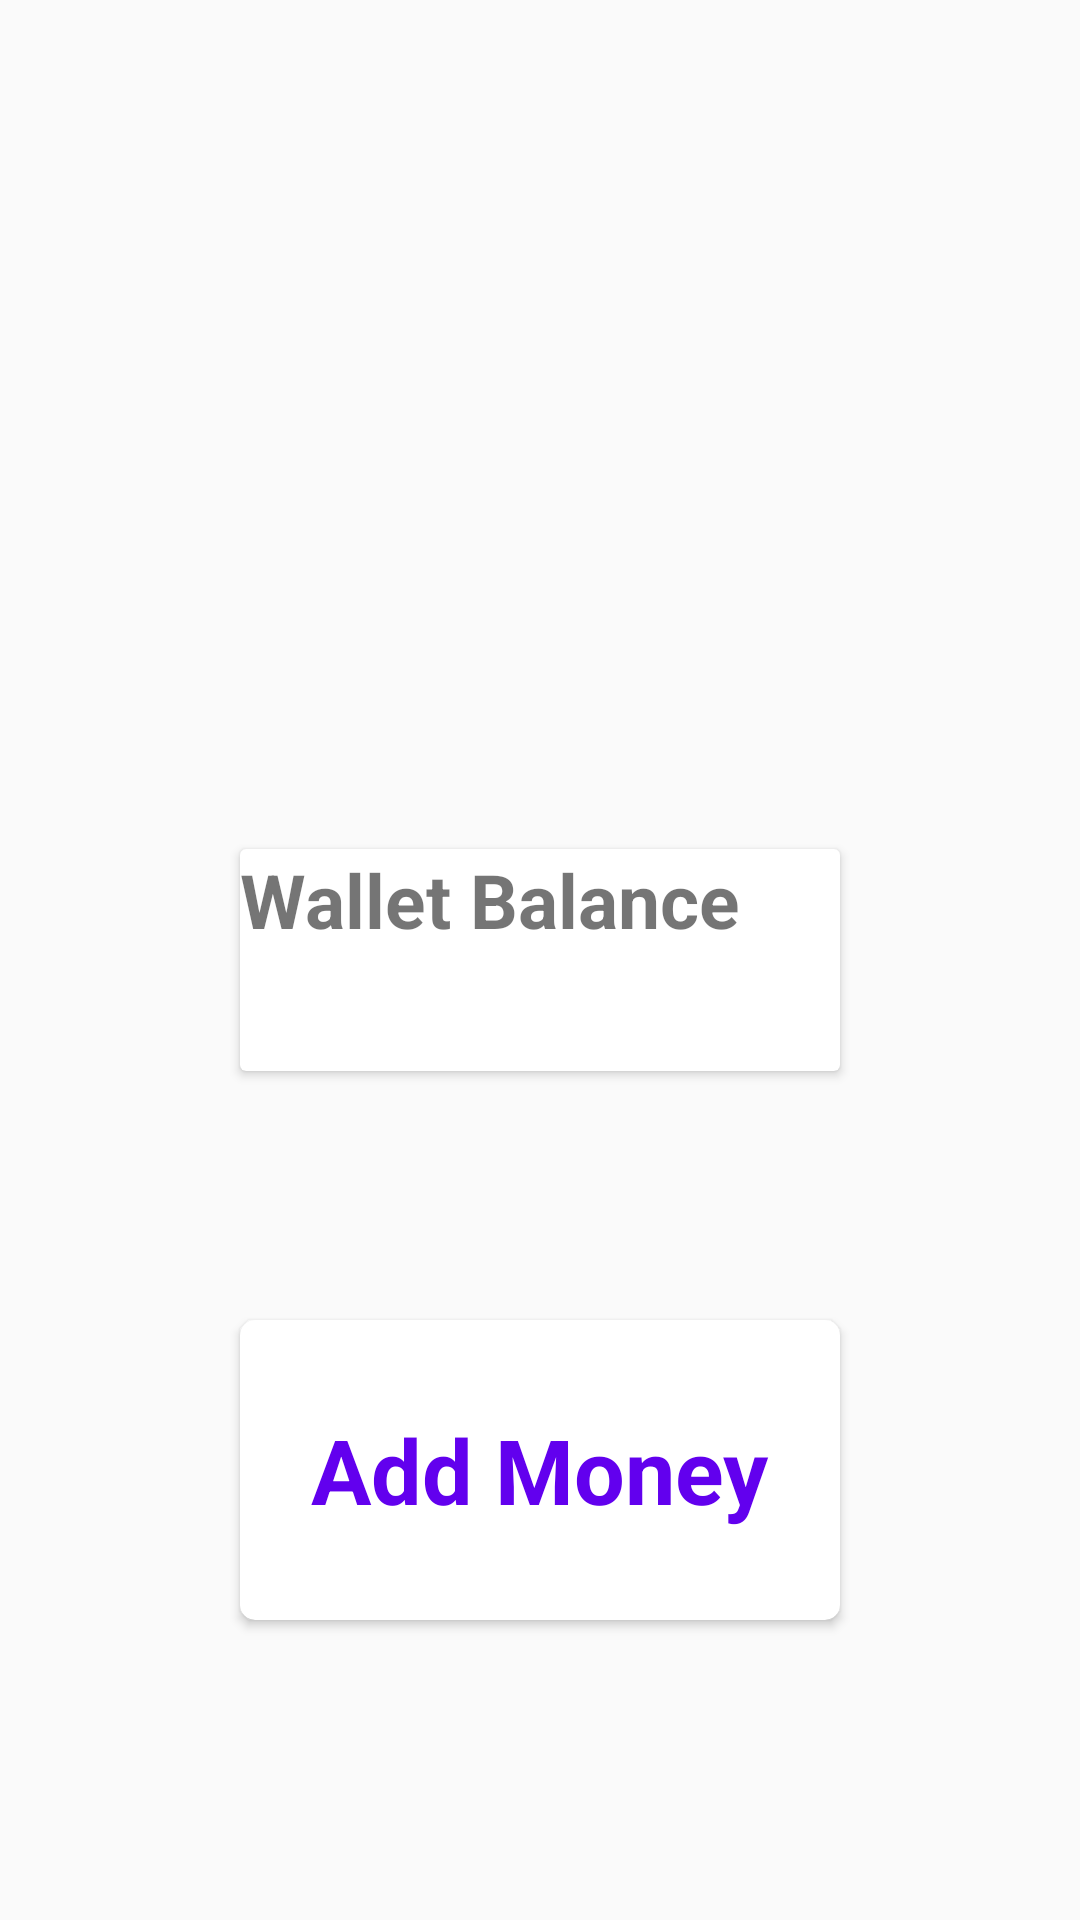

Here is an Android app screen rendered from its layout file. Give the layout XML and the strings, colors and styles it references.
<!-- AndroidManifest.xml: application theme AppTheme -->
<!-- res/layout/fragment_mymoney.xml -->
<?xml version="1.0" encoding="utf-8"?>
<RelativeLayout xmlns:android="http://schemas.android.com/apk/res/android"
    android:layout_width="match_parent"
    android:layout_height="match_parent"
    xmlns:app="http://schemas.android.com/apk/res-auto">
    <androidx.cardview.widget.CardView
        android:layout_width="wrap_content"
        android:layout_height="wrap_content"
        android:layout_centerInParent="true">
        <LinearLayout
            android:layout_width="wrap_content"
            android:layout_height="wrap_content"
            android:orientation="vertical">
            <TextView
                android:layout_width="200dp"
                android:layout_height="wrap_content"
                android:text="Wallet Balance"
                android:textStyle="bold"
                android:textSize="25dp"/>
            <TextView
                android:id="@+id/balance"

                android:layout_width="200dp"
                android:layout_height="wrap_content"
                android:textSize="30dp"
                android:textStyle="bold"/>
        </LinearLayout>
    </androidx.cardview.widget.CardView>
    <androidx.cardview.widget.CardView
        android:id="@+id/addMoney"
        android:layout_width="200dp"
        android:layout_height="100dp"
        app:cardCornerRadius="5dp"
        android:layout_centerHorizontal="true"
        android:layout_alignParentBottom="true"
        android:layout_marginBottom="100dp"

        >
        <TextView
            android:layout_gravity="center"
            android:layout_width="wrap_content"
            android:layout_height="wrap_content"
            android:textSize="30dp"
            android:textStyle="bold"
            android:textColor="@color/colorPrimary"
            android:text="Add Money"/>
    </androidx.cardview.widget.CardView>
</RelativeLayout>
<!-- resources referenced by this layout -->
<resources>
  <style name="AppTheme" parent="Theme.AppCompat.Light.DarkActionBar">
          
          <item name="colorPrimary">@color/colorPrimary</item>
          <item name="colorPrimaryDark">@color/colorPrimaryDark</item>
          <item name="colorAccent">@color/colorAccent</item>
      </style>
  <!-- not gathered from this repository: default colours our renderer supplied (Android Studio template values) -->
  <color name="colorPrimary">#FF6200EE</color>
  <color name="colorPrimaryDark">#FF3700B3</color>
  <color name="colorAccent">#FF03DAC5</color>
</resources>
